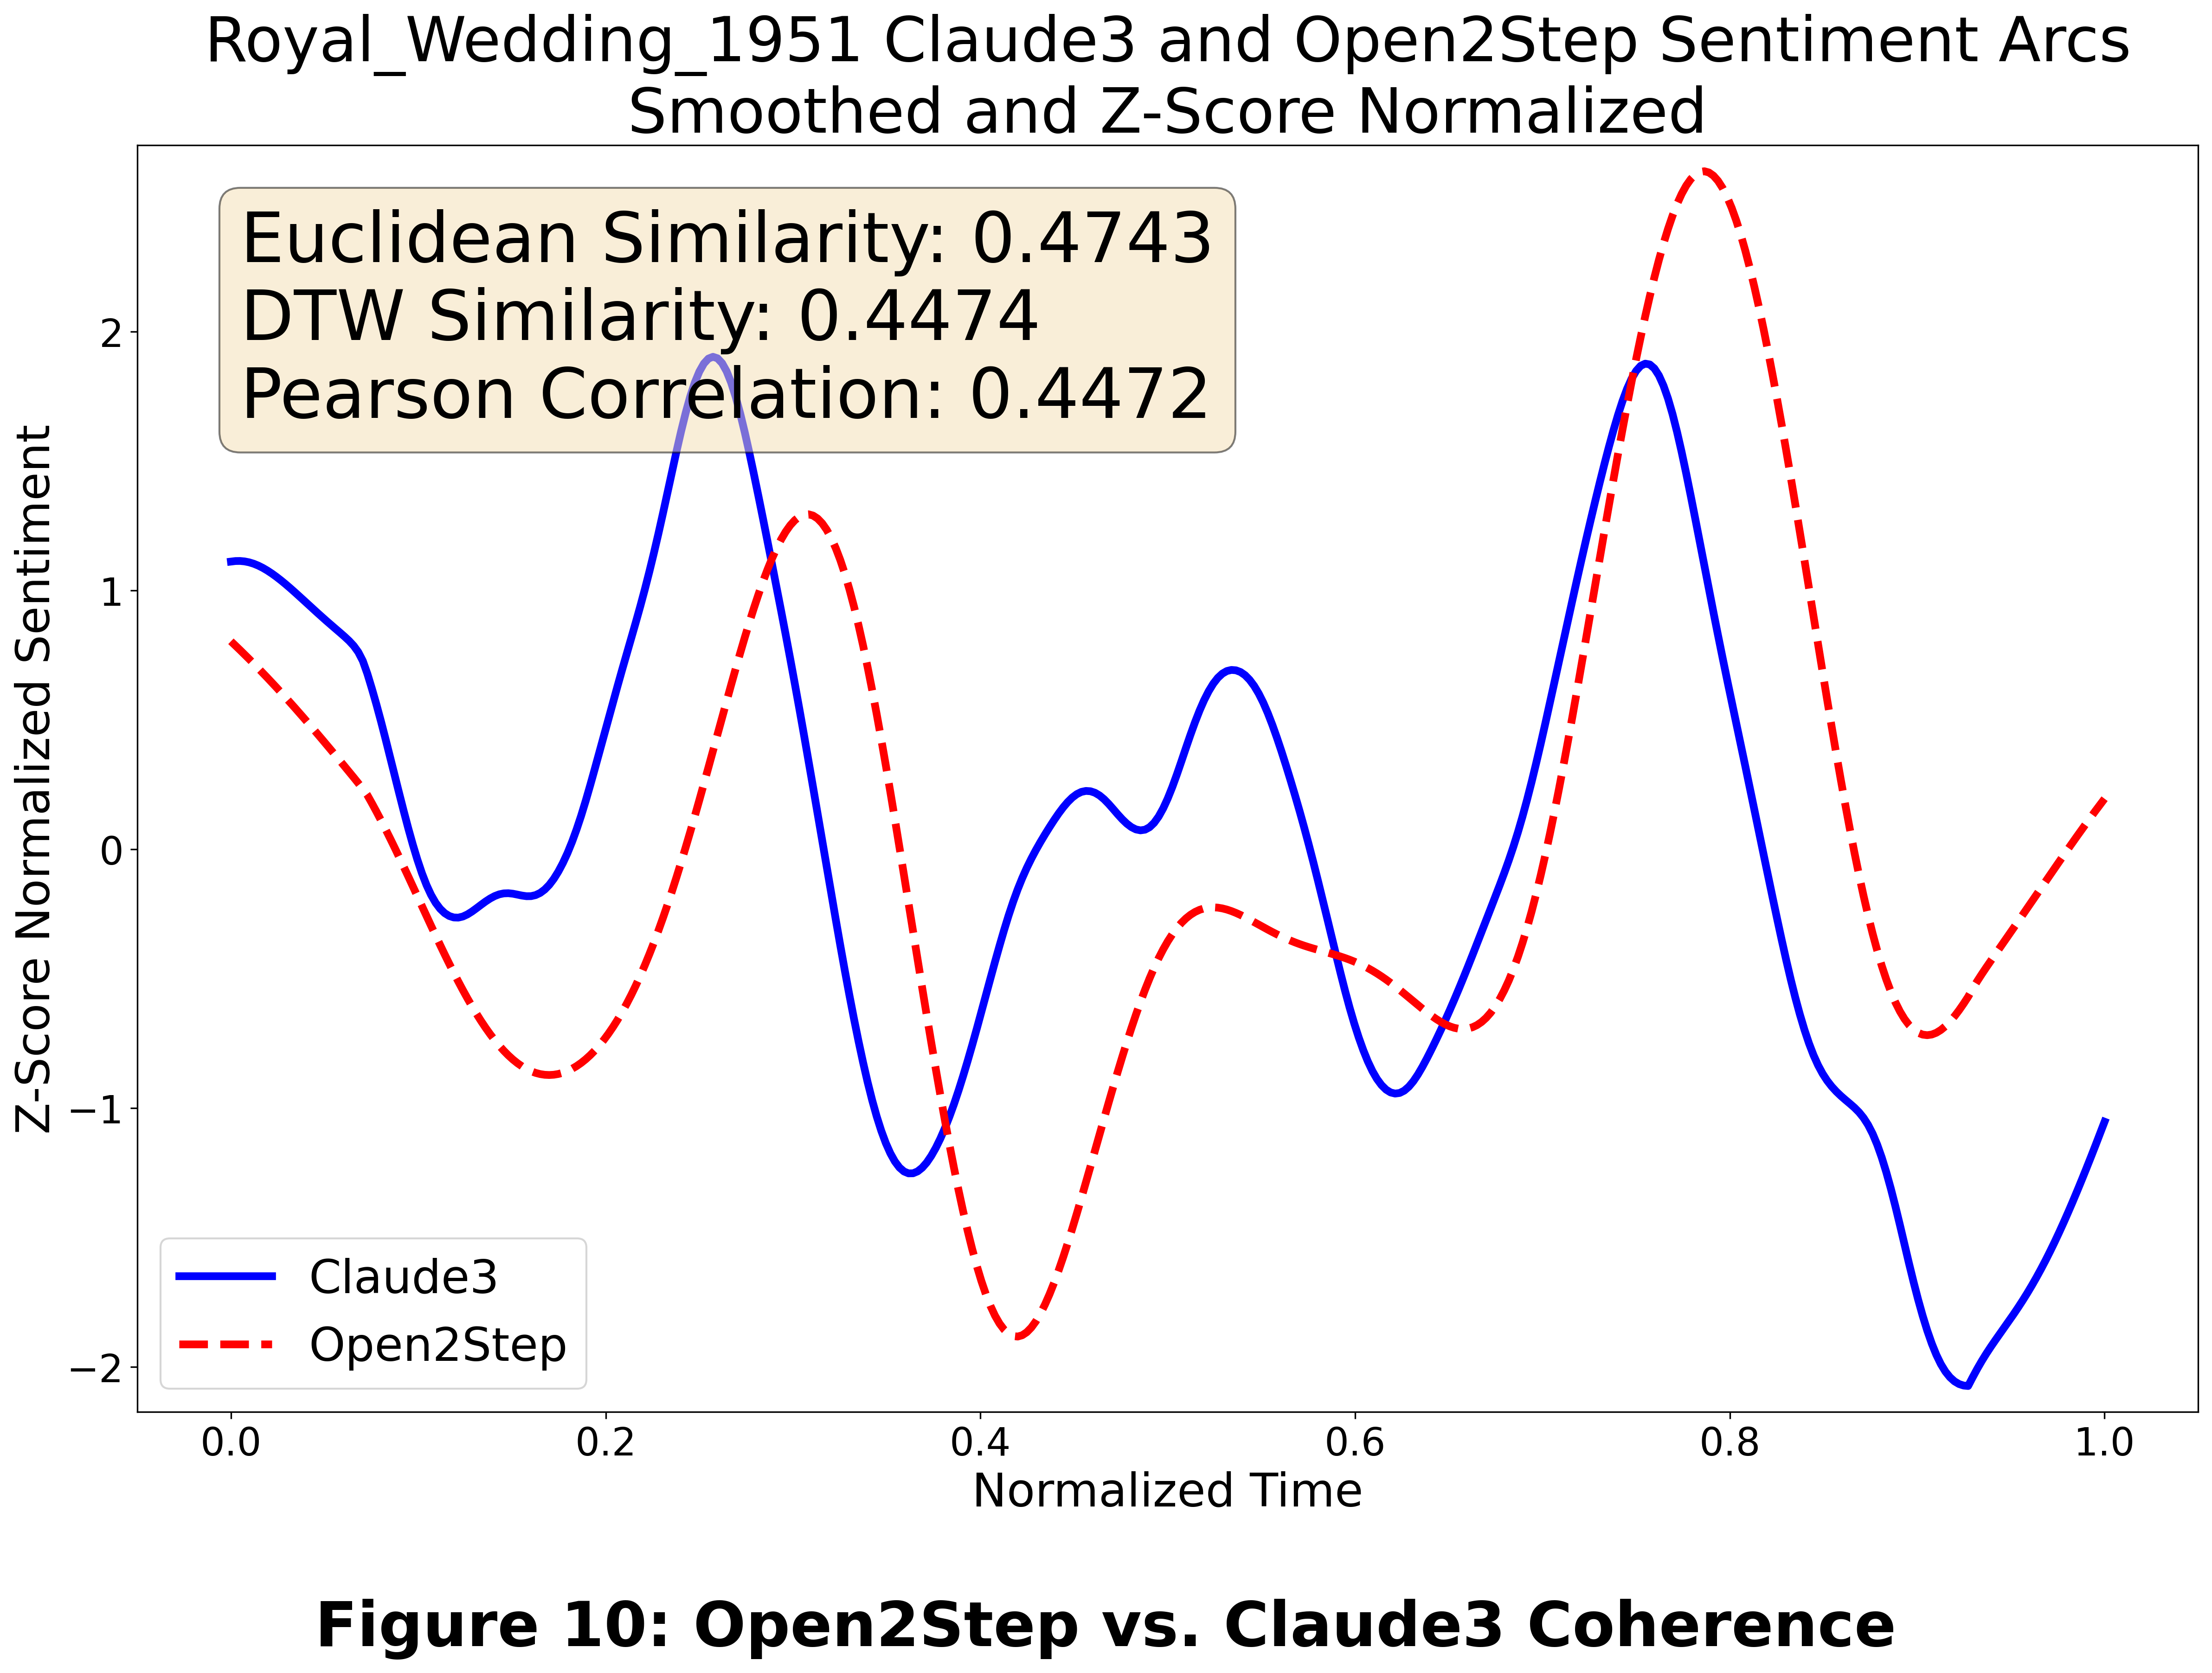

Source data for this figure (header and first rows):
claude3_sentiment, open2step_vader_norm, open2step_textblob_norm, open2step_llama3_norm, open2step_mean, claude3_norm, open2step_norm, claude3_smooth, open2step_smooth, claude3_final, open2step_final, normalized_time
0.5, 0.6436, 0.5235, 0.4892, 0.5521, 0.5, 0.5521, 0.7919, 0.5858, 1.112, 0.8036, 0.0
0.4286, 0.6309, 0.5158, 0.5057, 0.5508, 0.4286, 0.5508, 0.7922, 0.5825, 1.114, 0.7868, 0.002427
0.5714, 0.6189, 0.5099, 0.5205, 0.5498, 0.5714, 0.5498, 0.7922, 0.5793, 1.114, 0.7698, 0.004854
0.5714, 0.6077, 0.5056, 0.5339, 0.5491, 0.5714, 0.5491, 0.792, 0.576, 1.112, 0.7526, 0.007282
0.5, 0.5973, 0.5027, 0.5458, 0.5486, 0.5, 0.5486, 0.7915, 0.5726, 1.109, 0.7351, 0.009709
0.2857, 0.5875, 0.5011, 0.5562, 0.5483, 0.2857, 0.5483, 0.7907, 0.5692, 1.103, 0.7174, 0.01214
0.2857, 0.5783, 0.5007, 0.5652, 0.5481, 0.2857, 0.5481, 0.7896, 0.5658, 1.096, 0.6995, 0.01456
1.0, 0.5699, 0.5014, 0.5729, 0.548, 1, 0.548, 0.7882, 0.5623, 1.087, 0.6813, 0.01699
1.0, 0.562, 0.5029, 0.5792, 0.5481, 1, 0.5481, 0.7867, 0.5588, 1.077, 0.6629, 0.01942
1.0, 0.5547, 0.5053, 0.5843, 0.5481, 1, 0.5481, 0.785, 0.5552, 1.065, 0.6443, 0.02184
1.0, 0.5481, 0.5083, 0.5882, 0.5482, 1, 0.5482, 0.783, 0.5516, 1.053, 0.6254, 0.02427
1.0, 0.542, 0.5119, 0.5909, 0.5482, 1, 0.5482, 0.781, 0.5479, 1.039, 0.6063, 0.0267
1.0, 0.5364, 0.5158, 0.5925, 0.5482, 1, 0.5482, 0.7788, 0.5442, 1.025, 0.587, 0.02913
1.0, 0.5313, 0.52, 0.5929, 0.5481, 1, 0.5481, 0.7766, 0.5405, 1.01, 0.5675, 0.03155
1.0, 0.5267, 0.5243, 0.5924, 0.5478, 1, 0.5478, 0.7742, 0.5367, 0.994, 0.5477, 0.03398
0.9286, 0.5226, 0.5286, 0.5908, 0.5473, 0.9286, 0.5473, 0.7718, 0.5329, 0.9782, 0.5278, 0.03641
1.0, 0.519, 0.5327, 0.5883, 0.5467, 1, 0.5467, 0.7694, 0.529, 0.9621, 0.5077, 0.03883
1.0, 0.5158, 0.5366, 0.5849, 0.5458, 1, 0.5458, 0.767, 0.5251, 0.946, 0.4874, 0.04126
1.0, 0.513, 0.5401, 0.5806, 0.5445, 1, 0.5445, 0.7646, 0.5212, 0.9299, 0.4669, 0.04369
0.5714, 0.5105, 0.543, 0.5755, 0.543, 0.5714, 0.543, 0.7622, 0.5172, 0.9139, 0.4463, 0.04612
1.0, 0.5084, 0.5453, 0.5696, 0.5411, 1, 0.5411, 0.7598, 0.5133, 0.898, 0.4256, 0.04854
0.9286, 0.5067, 0.5468, 0.5629, 0.5388, 0.9286, 0.5388, 0.7575, 0.5093, 0.8825, 0.4047, 0.05097
1.0, 0.5053, 0.5473, 0.5556, 0.5361, 1, 0.5361, 0.7552, 0.5052, 0.8671, 0.3837, 0.0534
1.0, 0.5042, 0.5468, 0.5477, 0.5329, 1, 0.5329, 0.7529, 0.5012, 0.852, 0.3626, 0.05583
1.0, 0.5034, 0.5451, 0.5391, 0.5292, 1, 0.5292, 0.7506, 0.4971, 0.8369, 0.3414, 0.05825
1.0, 0.5028, 0.542, 0.53, 0.5249, 1, 0.5249, 0.7483, 0.4931, 0.8216, 0.3202, 0.06068
0.9286, 0.5024, 0.5375, 0.5204, 0.5201, 0.9286, 0.5201, 0.7459, 0.489, 0.8051, 0.2989, 0.06311
0.9286, 0.5023, 0.5314, 0.5104, 0.5147, 0.9286, 0.5147, 0.743, 0.4849, 0.7862, 0.2774, 0.06553
0.5714, 0.5023, 0.5238, 0.4999, 0.5087, 0.5714, 0.5087, 0.7394, 0.4807, 0.762, 0.2556, 0.06796
1.0, 0.5025, 0.5148, 0.489, 0.5021, 1, 0.5021, 0.7343, 0.4764, 0.7279, 0.2331, 0.07039
0.5714, 0.5029, 0.5045, 0.4778, 0.4951, 0.5714, 0.4951, 0.7268, 0.4718, 0.6783, 0.2092, 0.07282
0.5714, 0.5033, 0.4931, 0.4663, 0.4876, 0.5714, 0.4876, 0.7181, 0.4658, 0.6204, 0.1778, 0.07524
0.5, 0.5039, 0.4805, 0.4546, 0.4797, 0.5, 0.4797, 0.7089, 0.4595, 0.559, 0.1453, 0.07767
0.5, 0.5046, 0.467, 0.4427, 0.4714, 0.5, 0.4714, 0.6991, 0.4531, 0.494, 0.1119, 0.0801
0.2857, 0.5053, 0.4526, 0.4306, 0.4628, 0.2857, 0.4628, 0.6889, 0.4465, 0.426, 0.07744, 0.08252
0.2857, 0.506, 0.4374, 0.4184, 0.4539, 0.2857, 0.4539, 0.6784, 0.4398, 0.3564, 0.04218, 0.08495
0.2143, 0.5068, 0.4215, 0.4062, 0.4448, 0.2143, 0.4448, 0.6679, 0.4329, 0.286, 0.00618, 0.08738
0.9286, 0.5075, 0.405, 0.3939, 0.4355, 0.9286, 0.4355, 0.6574, 0.4258, 0.216, -0.03046, 0.08981
0.5714, 0.5083, 0.3881, 0.3817, 0.426, 0.5714, 0.426, 0.647, 0.4187, 0.1472, -0.06764, 0.09223
1.0, 0.5089, 0.3708, 0.3695, 0.4164, 1, 0.4164, 0.637, 0.4115, 0.08067, -0.1052, 0.09466
0.0, 0.5095, 0.3532, 0.3574, 0.4067, 0.0, 0.4067, 0.6276, 0.4042, 0.01782, -0.1431, 0.09709
0.9286, 0.51, 0.3354, 0.3455, 0.397, 0.9286, 0.397, 0.6189, 0.3969, -0.04023, -0.1812, 0.09951
0.9286, 0.5104, 0.3175, 0.3338, 0.3873, 0.9286, 0.3873, 0.611, 0.3896, -0.09246, -0.2193, 0.1019
0.5, 0.5107, 0.2997, 0.3224, 0.3776, 0.5, 0.3776, 0.6042, 0.3823, -0.1379, -0.2574, 0.1044
0.0, 0.5107, 0.282, 0.3112, 0.368, 0.0, 0.368, 0.5985, 0.3751, -0.176, -0.2953, 0.1068
0.5714, 0.5106, 0.2646, 0.3004, 0.3585, 0.5714, 0.3585, 0.5939, 0.3679, -0.2066, -0.3328, 0.1092
0.5714, 0.5103, 0.2475, 0.29, 0.3492, 0.5714, 0.3492, 0.5904, 0.3608, -0.2299, -0.3699, 0.1117
0.0, 0.5098, 0.2308, 0.2799, 0.3402, 0.0, 0.3402, 0.5878, 0.3538, -0.2468, -0.4063, 0.1141
0.5714, 0.509, 0.2146, 0.2704, 0.3313, 0.5714, 0.3313, 0.5862, 0.3469, -0.2578, -0.4421, 0.1165
1.0, 0.508, 0.1991, 0.2614, 0.3228, 1, 0.3228, 0.5853, 0.3402, -0.2635, -0.4771, 0.1189
1.0, 0.5066, 0.1843, 0.2529, 0.3146, 1, 0.3146, 0.5852, 0.3337, -0.2641, -0.5111, 0.1214
1.0, 0.505, 0.1704, 0.245, 0.3068, 1, 0.3068, 0.5859, 0.3274, -0.2599, -0.5441, 0.1238
0.5714, 0.503, 0.1574, 0.2378, 0.2994, 0.5714, 0.2994, 0.5871, 0.3212, -0.2517, -0.5759, 0.1262
0.0, 0.5006, 0.1455, 0.2313, 0.2925, 0.0, 0.2925, 0.5888, 0.3154, -0.2406, -0.6065, 0.1286
0.5714, 0.4979, 0.1346, 0.2254, 0.286, 0.5714, 0.286, 0.5907, 0.3098, -0.2279, -0.6357, 0.1311
1.0, 0.495, 0.1246, 0.2202, 0.2799, 1, 0.2799, 0.5927, 0.3045, -0.2146, -0.6635, 0.1335
1.0, 0.4917, 0.1157, 0.2156, 0.2743, 1, 0.2743, 0.5946, 0.2994, -0.2018, -0.6898, 0.1359
0.5, 0.4882, 0.1078, 0.2115, 0.2692, 0.5, 0.2692, 0.5963, 0.2947, -0.1903, -0.7145, 0.1383
0.5, 0.4845, 0.1009, 0.2081, 0.2645, 0.5, 0.2645, 0.5977, 0.2903, -0.1809, -0.7375, 0.1408
0.2143, 0.4805, 0.09491, 0.2051, 0.2602, 0.2143, 0.2602, 0.5988, 0.2862, -0.1741, -0.7589, 0.1432
... 353 more rows
